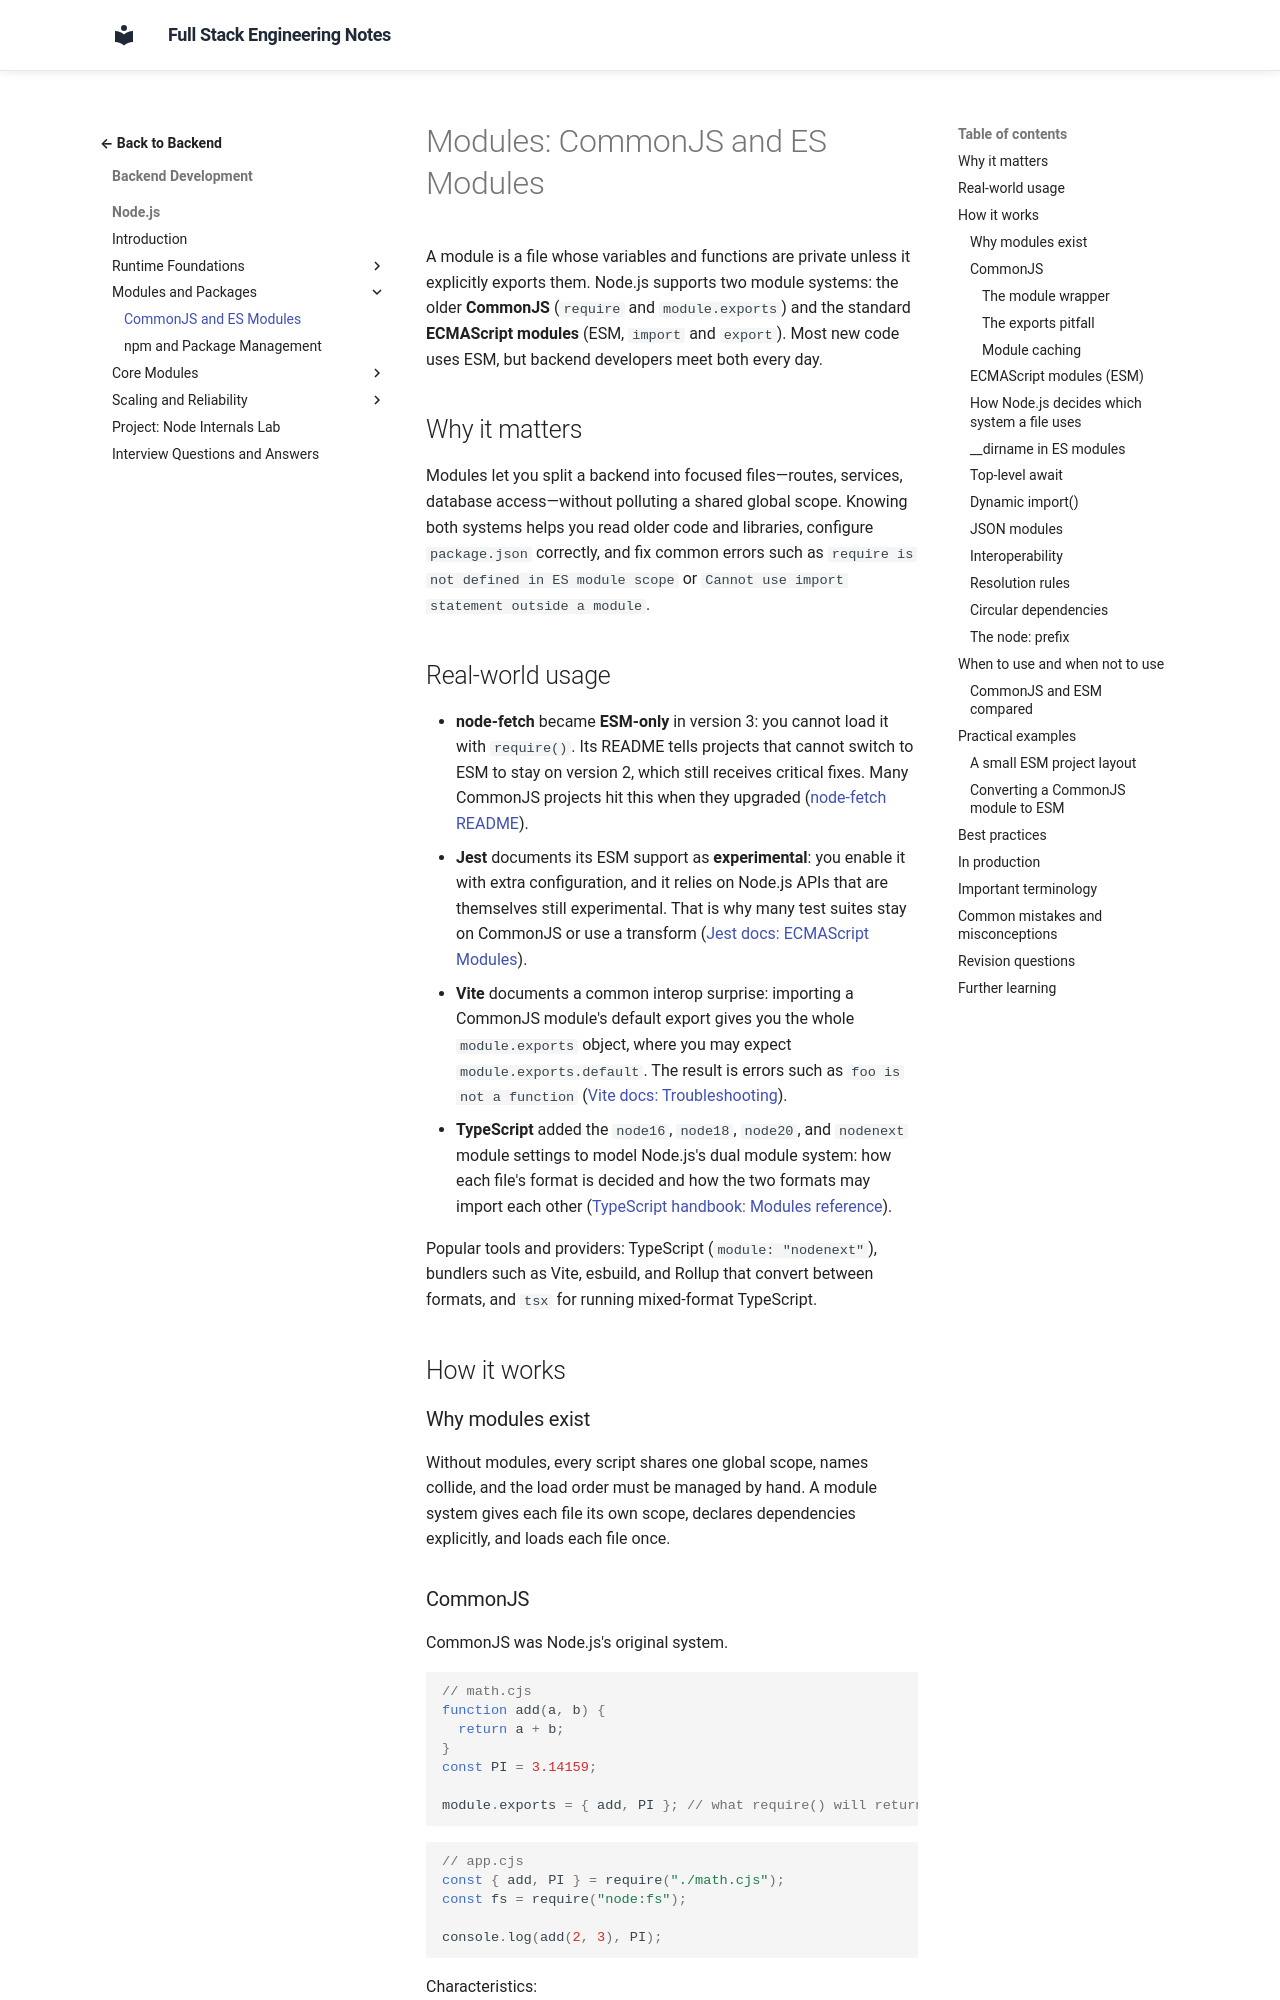

repository: murthy-satti/fullstack-notes · page: 03-backend-development/nodejs/modules-commonjs-and-esm/index.html · generator: mkdocs

# Modules: CommonJS and ES Modules

A module is a file whose variables and functions are private unless it
explicitly exports them. Node.js supports two module systems: the older
**CommonJS** (`require` and `module.exports`) and the standard
**ECMAScript modules** (ESM, `import` and `export`). Most new code uses ESM,
but backend developers meet both every day.

## Why it matters

Modules let you split a backend into focused files—routes, services,
database access—without polluting a shared global scope. Knowing both
systems helps you read older code and libraries, configure `package.json`
correctly, and fix common errors such as `require is not defined in ES
module scope` or `Cannot use import statement outside a module`.

## Real-world usage

- **node-fetch** became **ESM-only** in version 3: you cannot load it with
  `require()`. Its README tells projects that cannot switch to ESM to stay on
  version 2, which still receives critical fixes. Many CommonJS projects hit
  this when they upgraded
  ([node-fetch README](https://github.com/node-fetch/node-fetch)).
- **Jest** documents its ESM support as **experimental**: you enable it with
  extra configuration, and it relies on Node.js APIs that are themselves
  still experimental. That is why many test suites stay on CommonJS or use a
  transform
  ([Jest docs: ECMAScript Modules](https://jestjs.io/docs/ecmascript-modules)).
- **Vite** documents a common interop surprise: importing a CommonJS module's
  default export gives you the whole `module.exports` object, where you may
  expect `module.exports.default`. The result is errors such as
  `foo is not a function`
  ([Vite docs: Troubleshooting](https://vite.dev/guide/troubleshooting)).
- **TypeScript** added the `node16`, `node18`, `node20`, and `nodenext`
  module settings to model Node.js's dual module system: how each file's
  format is decided and how the two formats may import each other
  ([TypeScript handbook: Modules reference](https://www.typescriptlang.org/docs/handbook/modules/reference.html)).

Popular tools and providers: TypeScript (`module: "nodenext"`), bundlers
such as Vite, esbuild, and Rollup that convert between formats, and `tsx`
for running mixed-format TypeScript.

## How it works

### Why modules exist

Without modules, every script shares one global scope, names collide, and
the load order must be managed by hand. A module system gives each file its
own scope, declares dependencies explicitly, and loads each file once.
